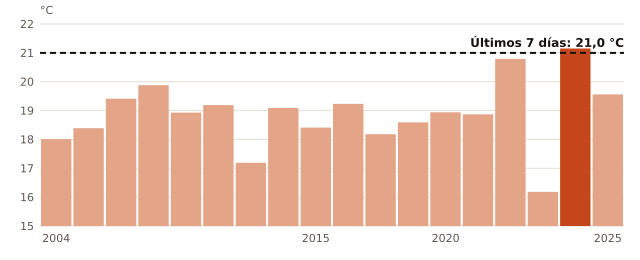

The file beside this chart, header and first rows:
anio, temperatura_C
2004, 18.01
2005, 18.39
2006, 19.41
2007, 19.88
2008, 18.93
2011, 19.19
2012, 17.19
2013, 19.09
2015, 18.41
2017, 19.23
2018, 18.18
2019, 18.59
2020, 18.94
2021, 18.87
2022, 20.79
2023, 16.18
2024, 21.15
2025, 19.56
ahora, 21.0
